Image classification data set "dataset" (pmielech/apk-opencv on GitHub). Class labels (4): bolt, locating pin, nut, washer.

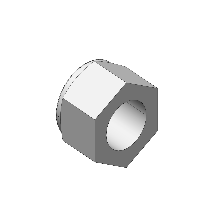
Label: nut

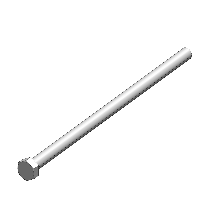
Label: bolt

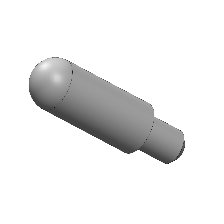
Label: locating pin

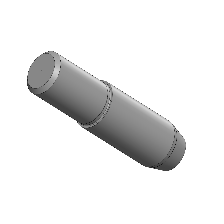
Label: locating pin

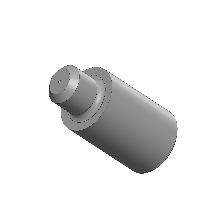
Label: locating pin

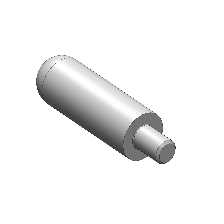
Label: locating pin
